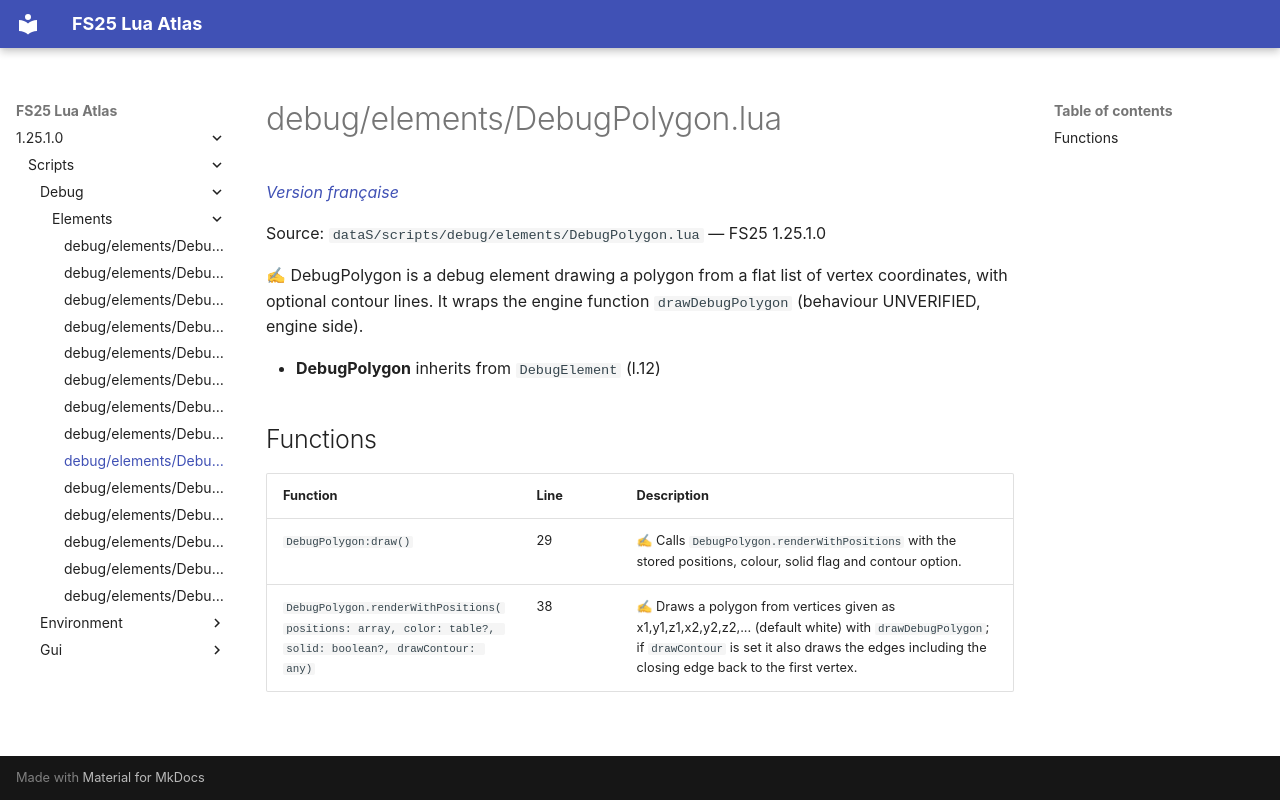

repository: Tim0219800/fs25-lua-atlas · page: 1.25.1.0/scripts/debug/elements/DebugPolygon.html · generator: mkdocs

# debug/elements/DebugPolygon.lua

*[Version française](../../../fr/scripts/debug/elements/DebugPolygon.md)*

Source: `dataS/scripts/debug/elements/DebugPolygon.lua` — FS25 1.25.1.0

✍ DebugPolygon is a debug element drawing a polygon from a flat list of vertex coordinates, with optional contour lines. It wraps the engine function `drawDebugPolygon` (behaviour UNVERIFIED, engine side).

- **DebugPolygon** inherits from `DebugElement` (l.12)

## Functions

| Function | Line | Description |
|---|---|---|
| `DebugPolygon:draw()` | 29 | ✍ Calls `DebugPolygon.renderWithPositions` with the stored positions, colour, solid flag and contour option. |
| `DebugPolygon.renderWithPositions(positions: array, color: table?, solid: boolean?, drawContour: any)` | 38 | ✍ Draws a polygon from vertices given as x1,y1,z1,x2,y2,z2,... (default white) with `drawDebugPolygon`; if `drawContour` is set it also draws the edges including the closing edge back to the first vertex. |
